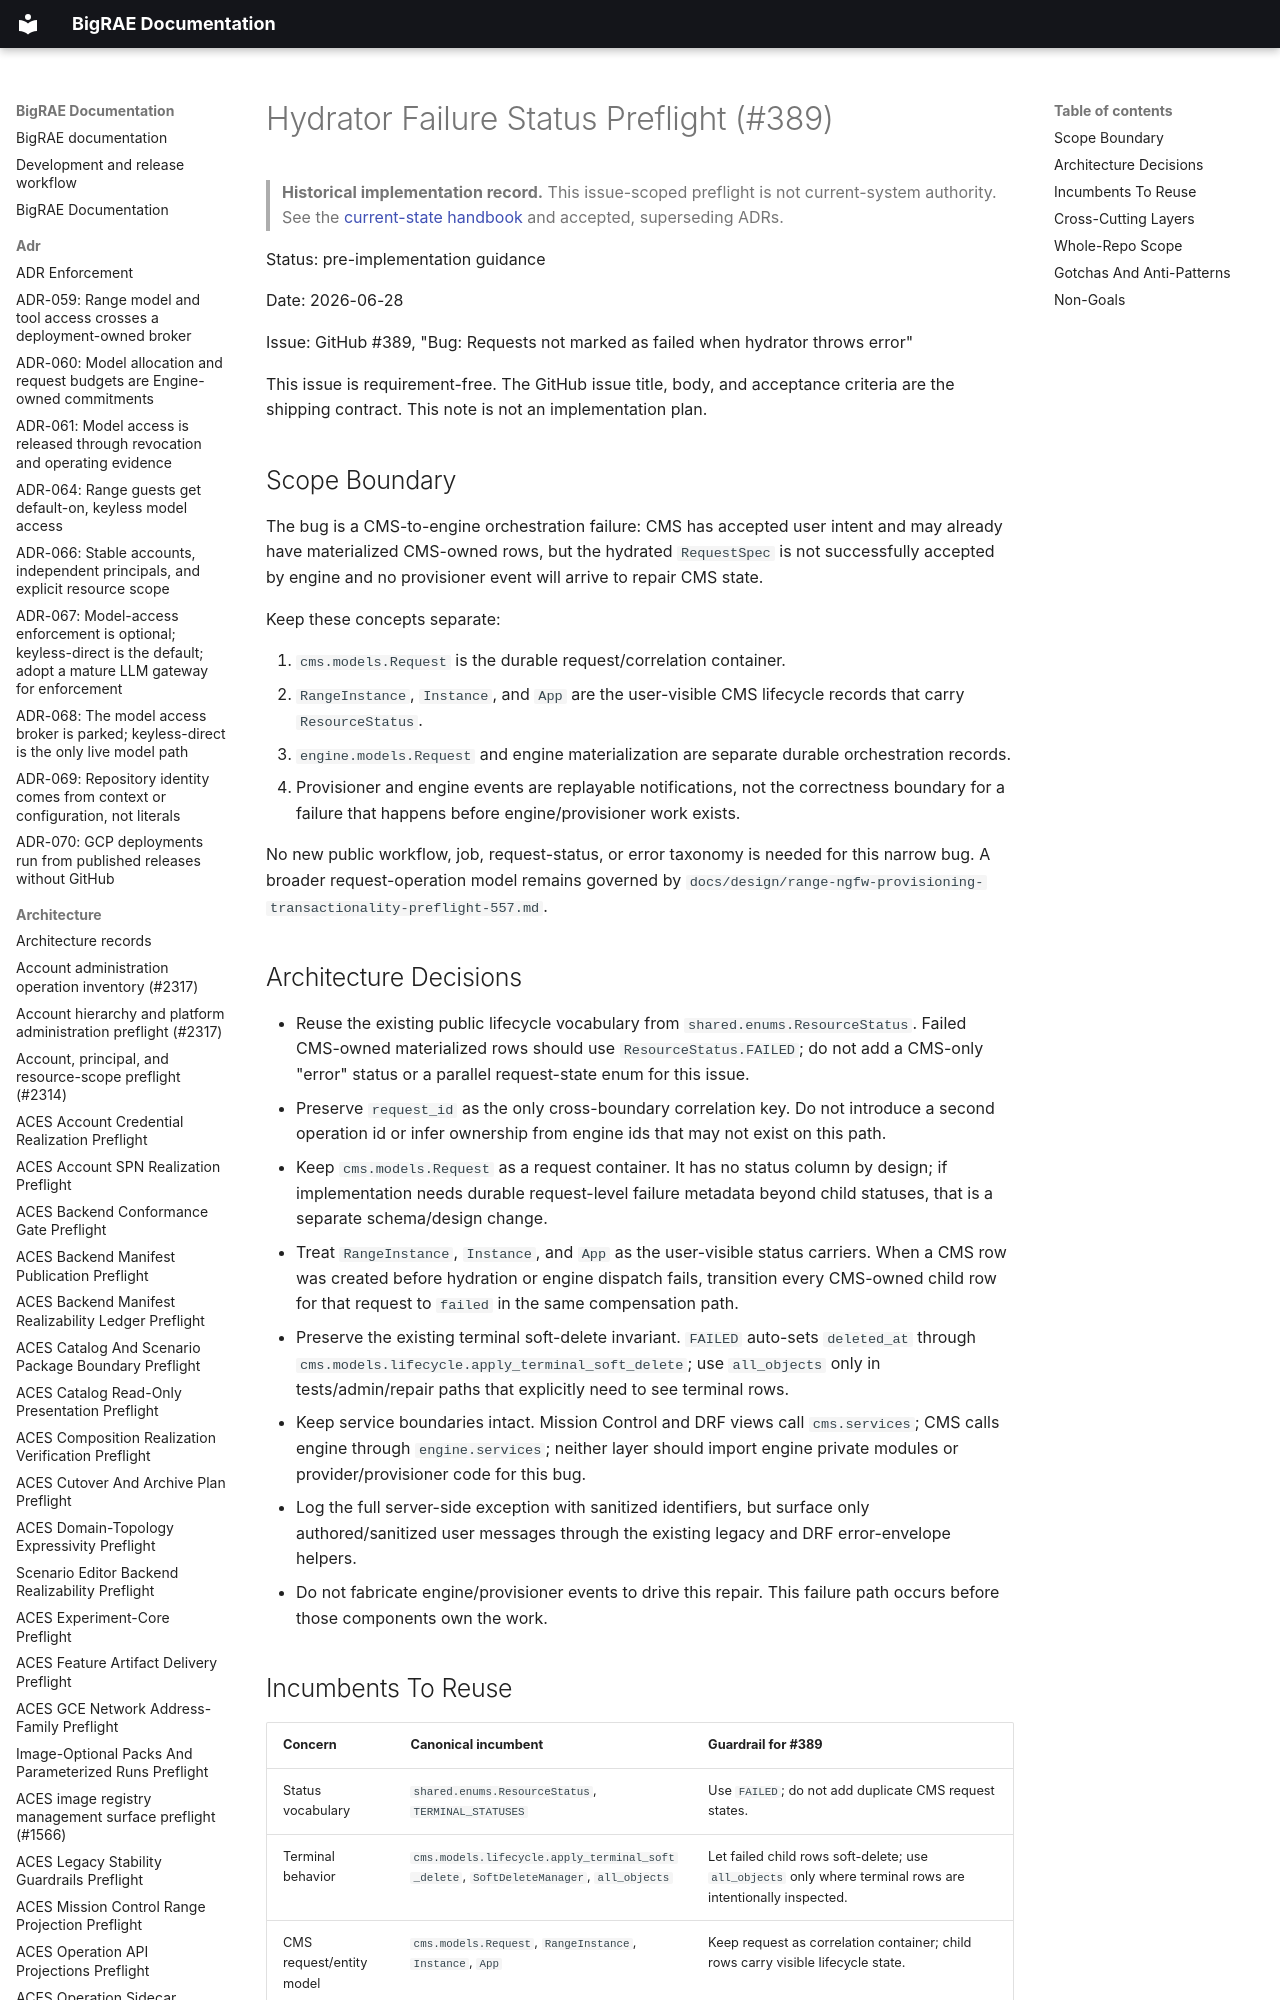

repository: Brad-Edwards/bigrae · page: architecture/hydrator-failure-status-preflight-389/index.html · generator: mkdocs

# Hydrator Failure Status Preflight (#389)

> **Historical implementation record.** This issue-scoped preflight is not current-system authority. See the [current-state handbook](../technical/architecture.md) and accepted, superseding ADRs.


Status: pre-implementation guidance

Date: 2026-06-28

Issue: GitHub #389, "Bug: Requests not marked as failed when hydrator throws
error"

This issue is requirement-free. The GitHub issue title, body, and acceptance
criteria are the shipping contract. This note is not an implementation plan.
